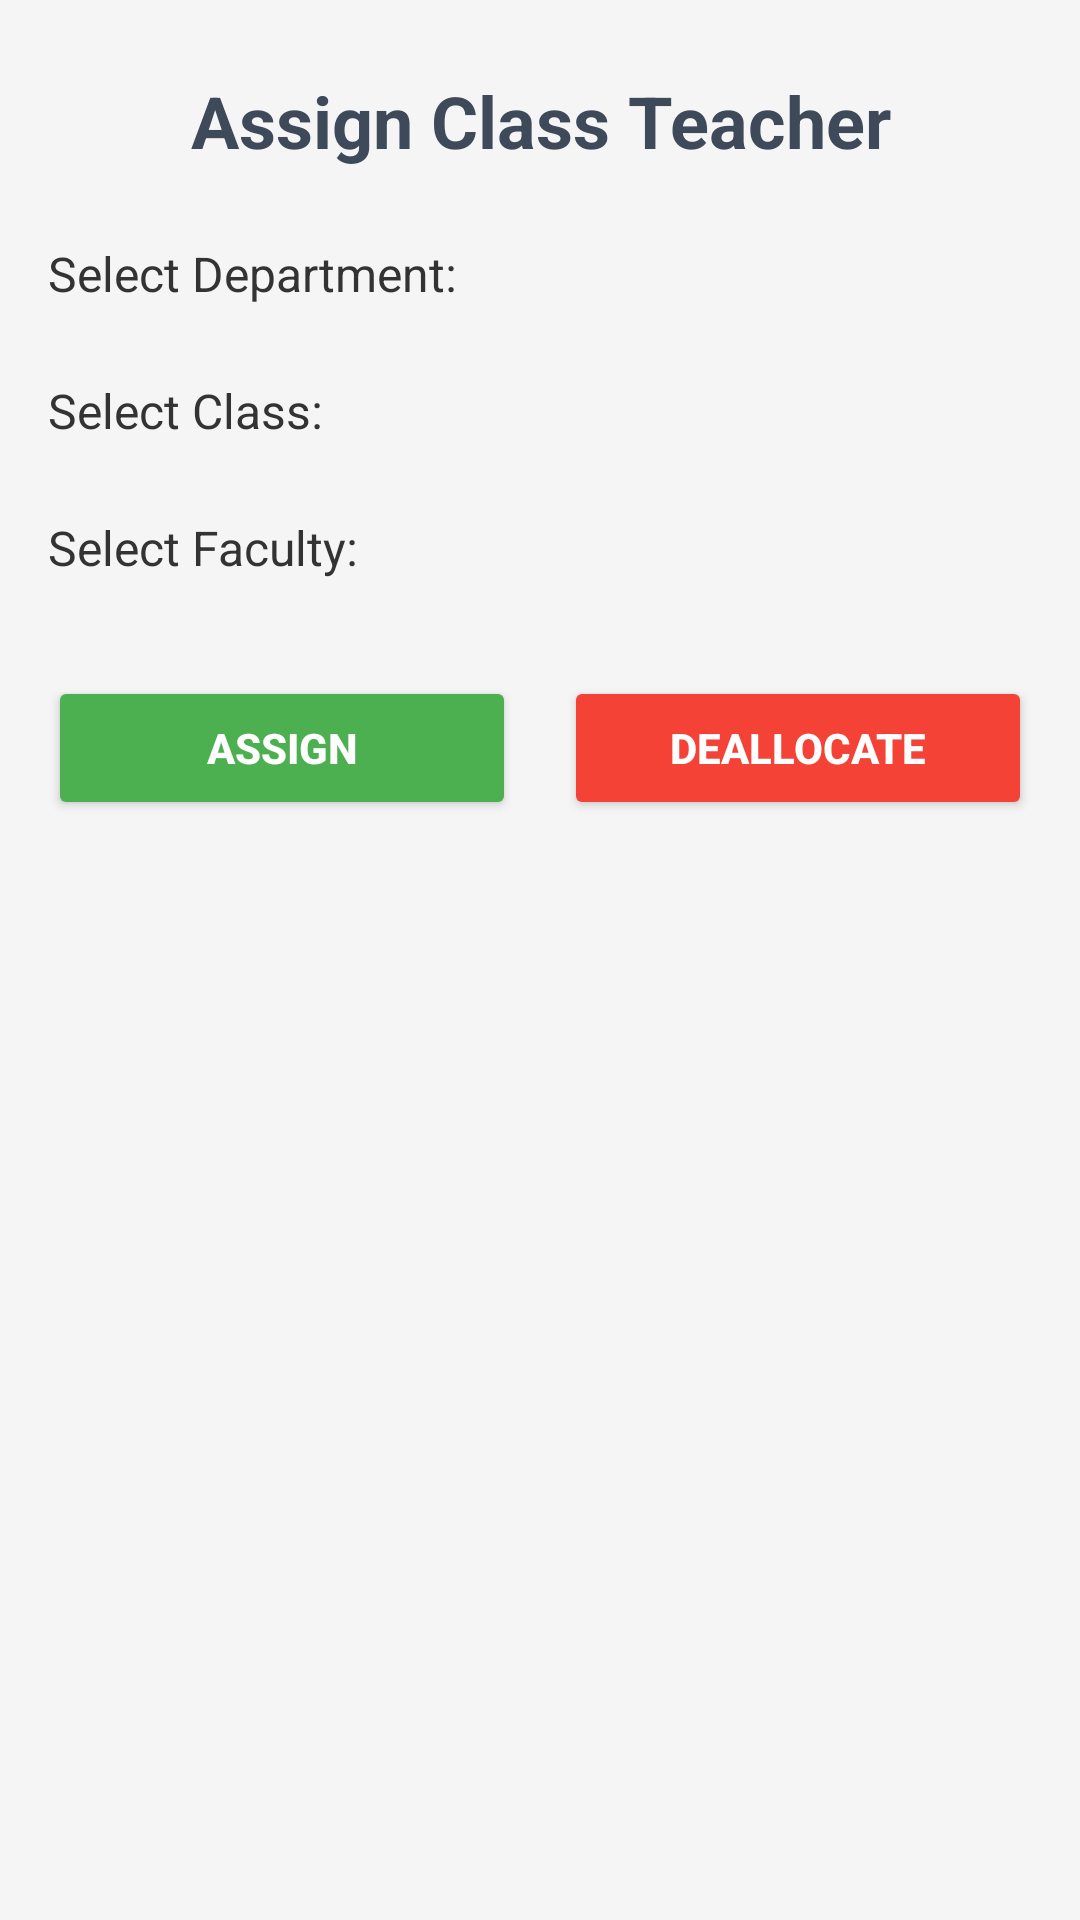

Here is an Android app screen rendered from its layout file. Give the layout XML and the strings, colors and styles it references.
<!-- AndroidManifest.xml: application theme Theme.CollegeManagementProject -->
<!-- res/layout/activity_main.xml -->
<?xml version="1.0" encoding="utf-8"?>
<LinearLayout
    xmlns:android="http://schemas.android.com/apk/res/android"
    android:layout_width="match_parent"
    android:layout_height="match_parent"
    android:orientation="vertical"
    android:padding="16dp"
    android:background="#F5F5F5">

    
    <TextView
        android:id="@+id/headerText"
        android:layout_width="match_parent"
        android:layout_height="wrap_content"
        android:text="Assign Class Teacher"
        android:textSize="24sp"
        android:textStyle="bold"
        android:gravity="center"
        android:padding="8dp"
        android:textColor="#3E4A59" />

    
    <TextView
        android:layout_width="wrap_content"
        android:layout_height="wrap_content"
        android:text="Select Department:"
        android:textSize="16sp"
        android:layout_marginTop="16dp"
        android:layout_marginBottom="8dp"
        android:textColor="#333333" />

    <Spinner
        android:id="@+id/spinnerDepartment"
        android:layout_width="match_parent"
        android:layout_height="wrap_content"
        android:background="@drawable/spinner_background" />

    
    <TextView
        android:layout_width="wrap_content"
        android:layout_height="wrap_content"
        android:text="Select Class:"
        android:textSize="16sp"
        android:layout_marginTop="16dp"
        android:layout_marginBottom="8dp"
        android:textColor="#333333" />

    <Spinner
        android:id="@+id/spinnerClass"
        android:layout_width="match_parent"
        android:layout_height="wrap_content"
        android:background="@drawable/spinner_background" />

    
    <TextView
        android:layout_width="wrap_content"
        android:layout_height="wrap_content"
        android:text="Select Faculty:"
        android:textSize="16sp"
        android:layout_marginTop="16dp"
        android:layout_marginBottom="8dp"
        android:textColor="#333333" />

    <Spinner
        android:id="@+id/spinnerFaculty"
        android:layout_width="match_parent"
        android:layout_height="wrap_content"
        android:background="@drawable/spinner_background" />

    
    <LinearLayout
        android:layout_width="match_parent"
        android:layout_height="wrap_content"
        android:orientation="horizontal"
        android:layout_marginTop="24dp"
        android:gravity="center"
        android:weightSum="2">

        
        <Button
            android:id="@+id/btnAssign"
            android:layout_width="0dp"
            android:layout_height="wrap_content"
            android:layout_weight="1"
            android:layout_marginEnd="8dp"
            android:backgroundTint="#4CAF50"
            android:textColor="#FFFFFF"
            android:text="Assign"
            android:textStyle="bold" />

        
        <Button
            android:id="@+id/btnDeallocate"
            android:layout_width="0dp"
            android:layout_height="wrap_content"
            android:layout_weight="1"
            android:layout_marginStart="8dp"
            android:backgroundTint="#F44336"
            android:textColor="#FFFFFF"
            android:text="Deallocate"
            android:textStyle="bold" />
    </LinearLayout>

</LinearLayout>
<!-- resources referenced by this layout -->
<resources>
  <style name="Theme.CollegeManagementProject" parent="Theme.MaterialComponents.DayNight.NoActionBar">
          
          <item name="colorPrimary">@color/light_purple</item>
          <item name="colorPrimaryVariant">@color/light_purple</item>
          <item name="colorOnPrimary">@color/white</item>
          
          <item name="colorSecondary">@color/teal_200</item>
          <item name="colorSecondaryVariant">@color/teal_700</item>
          <item name="colorOnSecondary">@color/black</item>
          
          <item name="android:statusBarColor" tools:targetApi="21">?attr/colorPrimaryVariant</item>
          
      </style>
  <color name="light_purple">#E486F4</color>
  <color name="white">#FFFFFFFF</color>
  <color name="teal_200">#FF03DAC5</color>
  <color name="teal_700">#FF018786</color>
  <color name="black">#FF000000</color>
</resources>
